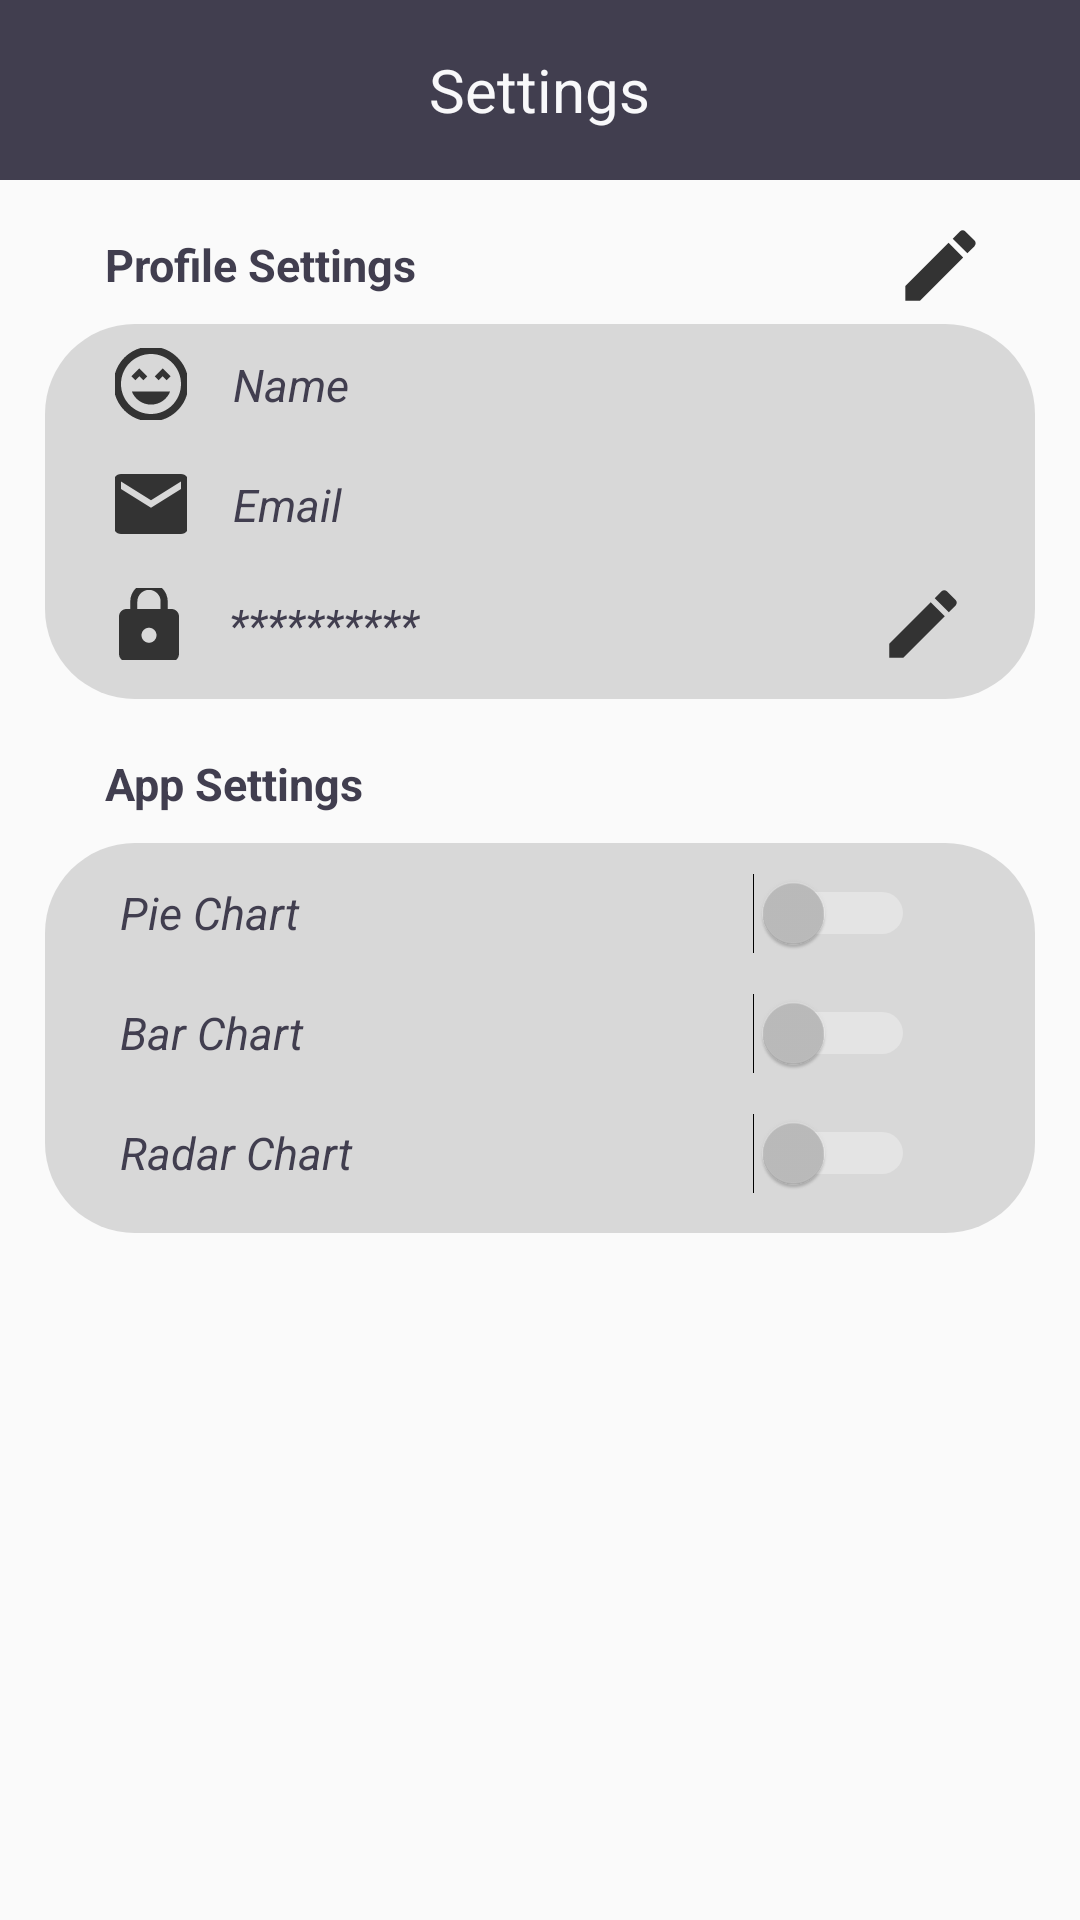

Here is an Android app screen rendered from its layout file. Give the layout XML and the strings, colors and styles it references.
<!-- AndroidManifest.xml: application theme AppTheme -->
<!-- res/layout/activity_preferences.xml -->
<?xml version="1.0" encoding="utf-8"?>
<LinearLayout xmlns:android="http://schemas.android.com/apk/res/android"
              android:id="@+id/linerLayout"
              android:layout_width="match_parent"
              android:layout_height="match_parent" xmlns:tools="http://schemas.android.com/tools"
              android:orientation="vertical"
              tools:context="activities.SettingsActivity">
<android.support.v7.widget.LinearLayoutCompat
        android:layout_width="match_parent"
        android:layout_height="60dp"
        android:background="@color/colorPrimary"
        android:gravity="center"
        android:orientation="vertical"
       >
        <android.support.v7.widget.AppCompatTextView
                android:layout_width="wrap_content"
                android:layout_height="wrap_content"
                android:text="@string/action_settings"
                android:textSize="20sp" />

</android.support.v7.widget.LinearLayoutCompat>

        <LinearLayout
                android:layout_width="match_parent"
                android:layout_marginLeft="15dp"
                android:layout_marginRight="15dp"
                android:layout_marginTop="8dp"
                android:layout_height="40dp"
                android:orientation="horizontal">
    <android.support.v7.widget.AppCompatTextView
            android:layout_width="180dp"
            android:layout_height="30dp"
            android:layout_marginStart="20dp"
            android:layout_marginTop="10dp"
            android:layout_weight="2"
            android:textStyle="bold|normal"
            android:textSize="15sp"
            android:text="@string/hint_profile_settings"
            android:textColor="@color/colorPrimary" />
    <android.support.v7.widget.AppCompatImageView
            android:id="@+id/textViewEdit"
            android:layout_width="30dp"
            android:layout_height="25dp"
            android:layout_weight="1"
            android:layout_marginTop="8dp"
            android:src="@drawable/edit"
            android:textColor="@color/colorTextHint" />
        </LinearLayout>

    <android.support.v7.widget.LinearLayoutCompat
            android:layout_width="match_parent"
            android:layout_height="125dp"
            android:layout_marginLeft="15dp"
            android:layout_marginRight="15dp"
            android:layout_marginTop="0dp"
            android:background="@drawable/rounded"
            android:orientation="vertical"
    >
        <LinearLayout
                android:layout_width="match_parent"
                android:layout_height="40dp"
                android:orientation="horizontal">

            <android.support.v7.widget.AppCompatImageView
                    android:layout_width="180dp"
                    android:layout_height="wrap_content"
                    android:layout_marginTop="8dp"
                    android:layout_marginStart="8dp"
                    android:layout_weight="2"
                    android:src="@drawable/profilename"/>

            <android.support.v7.widget.AppCompatTextView
                    android:id="@+id/textViewName"
                    android:layout_width="match_parent"
                    android:layout_height="wrap_content"
                    android:layout_marginTop="10dp"
                    android:layout_marginEnd="15dp"
                    android:layout_weight="1"
                    android:textSize="15sp"
                    android:textStyle="italic|normal"
                    android:text="@string/hint_name"
                    android:textColor="@color/colorPrimary"/>

        </LinearLayout>
        <LinearLayout
                android:layout_width="match_parent"
                android:layout_height="40dp"
                android:orientation="horizontal">

            <android.support.v7.widget.AppCompatImageView
                    android:layout_width="180dp"
                    android:layout_height="wrap_content"
                    android:layout_marginTop="8dp"
                    android:layout_marginStart="8dp"
                    android:layout_weight="2"
                    android:src="@drawable/email"/>

            <android.support.v7.widget.AppCompatTextView
                    android:id="@+id/textViewEmail"
                    android:layout_width="match_parent"
                    android:layout_height="wrap_content"
                    android:layout_marginTop="10dp"
                    android:layout_marginEnd="15dp"
                    android:layout_weight="1"
                    android:textSize="15sp"
                    android:textStyle="italic|normal"
                    android:text="@string/hint_email"
                    android:textColor="@color/colorPrimary"/>


        </LinearLayout>
        <LinearLayout
                android:layout_width="380dp"
                android:layout_height="40dp"
                android:orientation="horizontal">

            <android.support.v7.widget.AppCompatImageView
                    android:layout_width="10dp"
                    android:layout_height="wrap_content"
                    android:layout_marginStart="8dp"
                    android:layout_marginTop="8dp"
                    android:layout_weight="3"
                    android:src="@drawable/profilelock"/>

            <android.support.v7.widget.AppCompatTextView
                    android:id="@+id/textViewPassword"
                    android:layout_width="170dp"
                    android:layout_height="wrap_content"
                    android:layout_marginTop="10dp"
                    android:layout_marginEnd="15dp"
                    android:layout_weight="2"
                    android:textSize="15sp"
                    android:text="**********"
                    android:textStyle="italic|normal"
                    android:textColor="@color/colorPrimary"/>
            <android.support.v7.widget.AppCompatImageView
                    android:id="@+id/textViewEditPass"
                    android:layout_width="90dp"
                    android:layout_height="wrap_content"
                    android:paddingRight="70dp"
                    android:layout_weight="1"
                    android:layout_marginTop="8dp"
                    android:src="@drawable/edit"
                    android:textColor="@color/colorTextHint" />

        </LinearLayout>
    </android.support.v7.widget.LinearLayoutCompat>
    <LinearLayout
            android:layout_width="match_parent"
            android:layout_marginLeft="15dp"
            android:layout_marginRight="15dp"
            android:layout_marginTop="8dp"
            android:layout_height="40dp"
            android:orientation="horizontal">
        <android.support.v7.widget.AppCompatTextView
                android:layout_width="180dp"
                android:layout_height="30dp"
                android:layout_marginStart="20dp"
                android:layout_marginTop="10dp"
                android:layout_weight="2"
                android:textStyle="bold|normal"
                android:textSize="15sp"
                android:text="@string/hint_app_settings"
                android:textColor="@color/colorPrimary" />

    </LinearLayout>

    <android.support.v7.widget.LinearLayoutCompat
            android:layout_width="match_parent"
            android:layout_height="130dp"
            android:layout_marginLeft="15dp"
            android:layout_marginRight="15dp"
            android:layout_marginTop="0dp"
            android:background="@drawable/rounded"
            android:orientation="vertical"
    >
        <LinearLayout
                android:layout_width="match_parent"
                android:layout_height="40dp"
                android:orientation="horizontal">

            <android.support.v7.widget.AppCompatTextView
                    android:layout_width="0dp"
                    android:layout_height="wrap_content"
                    android:layout_marginTop="10dp"
                    android:layout_marginEnd="15dp"
                    android:layout_marginStart="25dp"
                    android:layout_weight="1"
                    android:textSize="15sp"
                    android:textStyle="italic|normal"
                    android:text="@string/hint_pie_chart"
                    android:textColor="@color/colorPrimary"/>
            <Switch
                    android:id="@+id/simpleSwitchPieChart"
                    android:theme="@style/CustomAppTheme"
                    android:layout_width="wrap_content"
                    android:layout_marginTop="10dp"
                    android:layout_marginEnd="40dp"
                    android:layout_weight="2"
                    android:layout_height="wrap_content"/>

        </LinearLayout>
        <LinearLayout
                android:layout_width="match_parent"
                android:layout_height="50dp"
                android:orientation="horizontal">

            <android.support.v7.widget.AppCompatTextView
                    android:layout_width="0dp"
                    android:layout_height="wrap_content"
                    android:layout_marginTop="10dp"
                    android:layout_marginEnd="15dp"
                    android:layout_marginStart="25dp"
                    android:layout_weight="1"
                    android:textSize="15sp"
                    android:textStyle="italic|normal"
                    android:text="@string/hint_bar_chart"
                    android:textColor="@color/colorPrimary"/>
            <Switch
                    android:id="@+id/simpleSwitchBarChart"
                    android:layout_width="wrap_content"
                    android:theme="@style/CustomAppTheme"
                    android:layout_marginTop="10dp"
                    android:layout_marginEnd="40dp"
                    android:layout_weight="2"
                    android:layout_height="wrap_content"/>
        </LinearLayout>
        <LinearLayout
                android:layout_width="match_parent"
                android:layout_height="40dp"
                android:orientation="horizontal">

            <android.support.v7.widget.AppCompatTextView
                    android:layout_width="107dp"
                    android:layout_height="wrap_content"
                    android:layout_marginEnd="15dp"
                    android:layout_marginStart="25dp"
                    android:layout_weight="1"
                    android:textSize="15sp"
                    android:textStyle="italic|normal"
                    android:text="@string/hint_radar_chart"
                    android:textColor="@color/colorPrimary"/>
            <Switch
                    android:id="@+id/simpleSwitchRadarChart"
                    android:theme="@style/CustomAppTheme"
                    android:layout_width="wrap_content"
                    android:layout_marginEnd="40dp"
                    android:layout_weight="2"
                    android:layout_height="wrap_content"/>

        </LinearLayout>
    </android.support.v7.widget.LinearLayoutCompat>
</LinearLayout>
<!-- resources referenced by this layout -->
<resources>
  <color name="colorPrimary">#413e4f</color>
  <color name="colorTextHint">#697597</color>
  <!-- drawable edit (drawable-anydpi) -->
  <vector xmlns:android="http://schemas.android.com/apk/res/android"
      android:width="24dp"
      android:height="24dp"
      android:viewportWidth="19.2"
      android:viewportHeight="19.2"
      android:tint="#333333">
    <group android:translateX="-2.4"
        android:translateY="-2.4">
        <path
            android:fillColor="#FF000000"
            android:pathData="M3,17.25V21h3.75L17.81,9.94l-3.75,-3.75L3,17.25zM20.71,7.04c0.39,-0.39 0.39,-1.02 0,-1.41l-2.34,-2.34c-0.39,-0.39 -1.02,-0.39 -1.41,0l-1.83,1.83 3.75,3.75 1.83,-1.83z"/>
    </group>
  </vector>
  <!-- drawable email (drawable-anydpi) -->
  <vector xmlns:android="http://schemas.android.com/apk/res/android"
      android:width="24dp"
      android:height="24dp"
      android:viewportWidth="19.2"
      android:viewportHeight="19.2"
      android:tint="#333333">
    <group android:translateX="-2.4"
        android:translateY="-2.4">
        <path
            android:fillColor="#FF000000"
            android:pathData="M20,4L4,4c-1.1,0 -1.99,0.9 -1.99,2L2,18c0,1.1 0.9,2 2,2h16c1.1,0 2,-0.9 2,-2L22,6c0,-1.1 -0.9,-2 -2,-2zM20,8l-8,5 -8,-5L4,6l8,5 8,-5v2z"/>
    </group>
  </vector>
  <!-- drawable profilelock (drawable-anydpi) -->
  <vector xmlns:android="http://schemas.android.com/apk/res/android"
      android:width="24dp"
      android:height="24dp"
      android:viewportWidth="19.2"
      android:viewportHeight="19.2"
      android:tint="#333333">
    <group android:translateX="-2.4"
        android:translateY="-2.4">
        <path
            android:fillColor="#FF000000"
            android:pathData="M18,8h-1L17,6c0,-2.76 -2.24,-5 -5,-5S7,3.24 7,6v2L6,8c-1.1,0 -2,0.9 -2,2v10c0,1.1 0.9,2 2,2h12c1.1,0 2,-0.9 2,-2L20,10c0,-1.1 -0.9,-2 -2,-2zM12,17c-1.1,0 -2,-0.9 -2,-2s0.9,-2 2,-2 2,0.9 2,2 -0.9,2 -2,2zM15.1,8L8.9,8L8.9,6c0,-1.71 1.39,-3.1 3.1,-3.1 1.71,0 3.1,1.39 3.1,3.1v2z"/>
    </group>
  </vector>
  <!-- drawable rounded (drawable) -->
  <?xml version="1.0" encoding="utf-8"?>
  <shape xmlns:android="http://schemas.android.com/apk/res/android" android:shape="rectangle">
      <gradient
              android:startColor="#D8D8D8"
              android:centerColor="#D8D8D8"
              android:endColor="#D8D8D8"
             />
      <corners android:radius="30dp"/>
  </shape>
  <string name="action_settings">Settings</string>
  <string name="hint_app_settings">App Settings</string>
  <string name="hint_bar_chart">Bar Chart</string>
  <string name="hint_email">Email</string>
  <string name="hint_name">Name</string>
  <string name="hint_pie_chart">Pie Chart</string>
  <string name="hint_profile_settings">Profile Settings</string>
  <string name="hint_radar_chart">Radar Chart</string>
  <style name="CustomAppTheme" parent="Theme.AppCompat">
          <item name="android:textColorPrimaryDisableOnly">#F44336</item>
          <item name="colorAccent">#FF5722</item>
      </style>
  <style name="AppTheme" parent="Theme.AppCompat.Light.DarkActionBar">
          
          <item name="colorPrimary">@color/colorPrimary</item>
          <item name="colorPrimaryDark">@color/colorPrimaryDark</item>
          <item name="colorAccent">@color/colorAccent</item>
          <item name="android:textColor">@color/colorText</item>
          <item name="android:textColorHint">@color/colorText</item>
          <item name="android:itemTextAppearance">@style/myCustomMenuTextAppearance</item>
          <item name="colorControlNormal">@color/colorText</item>
          <item name="colorControlActivated">@color/colorText</item>
      </style>
  <color name="colorPrimaryDark">#413e4f</color>
  <color name="colorAccent">#FFFFFF</color>
  <color name="colorText">#F8F8FA</color>
  <style name="myCustomMenuTextAppearance" parent="@android:style/TextAppearance.Widget.IconMenu.Item">
          <item name="android:textColor">@color/colorPrimaryDark</item>
  
      </style>
</resources>
